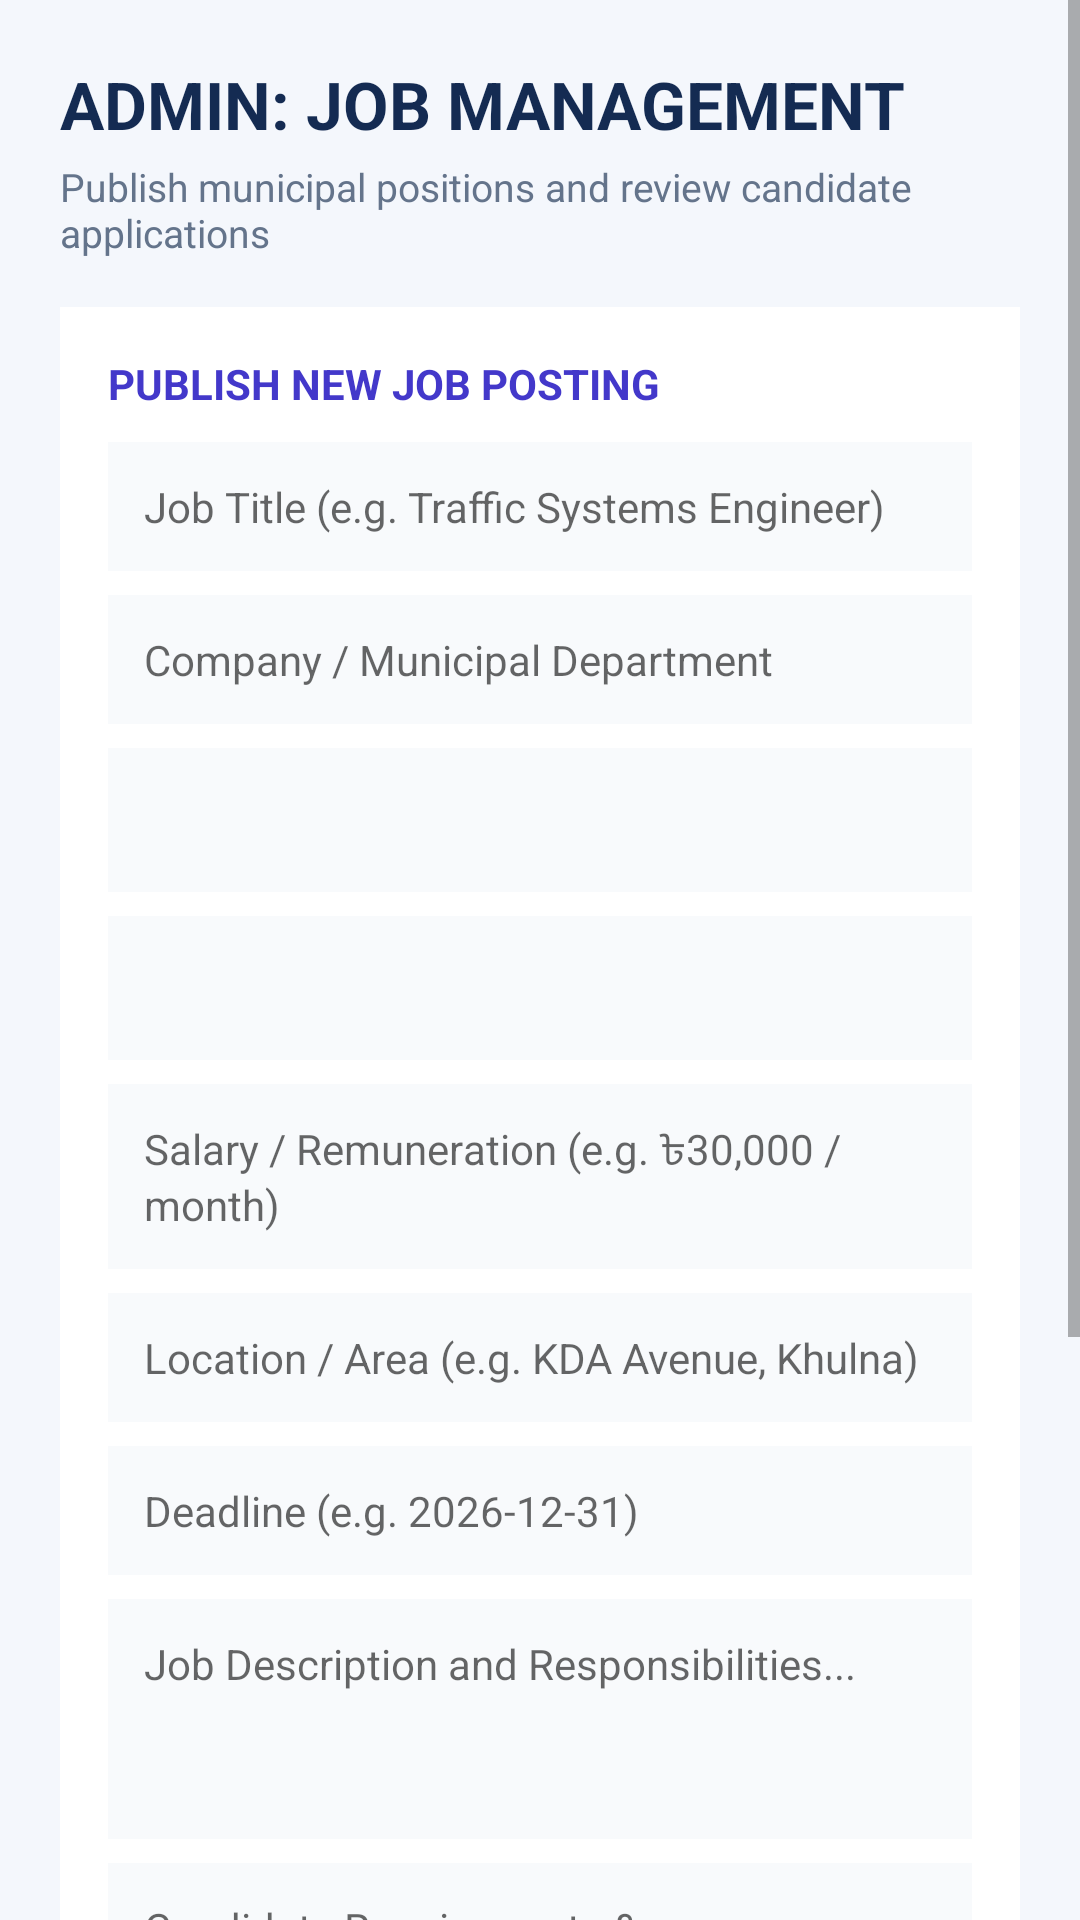

Layout XML and referenced resources for this Android screen:
<!-- AndroidManifest.xml: application theme Theme.SPONDON -->
<!-- res/layout/activity_manage_jobs.xml -->
<?xml version="1.0" encoding="utf-8"?>
<ScrollView xmlns:android="http://schemas.android.com/apk/res/android"
    android:layout_width="match_parent"
    android:layout_height="match_parent"
    android:background="#F4F7FC"
    android:fillViewport="true">

    <LinearLayout
        android:layout_width="match_parent"
        android:layout_height="wrap_content"
        android:orientation="vertical"
        android:padding="20dp">

        <TextView
            android:layout_width="match_parent"
            android:layout_height="wrap_content"
            android:text="ADMIN: JOB MANAGEMENT"
            android:textColor="#142B52"
            android:textSize="22sp"
            android:textStyle="bold" />

        <TextView
            android:layout_width="match_parent"
            android:layout_height="wrap_content"
            android:layout_marginTop="4dp"
            android:text="Publish municipal positions and review candidate applications"
            android:textColor="#64748B"
            android:textSize="13sp" />

        
        <LinearLayout
            android:layout_width="match_parent"
            android:layout_height="wrap_content"
            android:layout_marginTop="16dp"
            android:background="#FFFFFF"
            android:orientation="vertical"
            android:padding="16dp">

            <TextView
                android:layout_width="wrap_content"
                android:layout_height="wrap_content"
                android:text="PUBLISH NEW JOB POSTING"
                android:textColor="#4338CA"
                android:textSize="14sp"
                android:textStyle="bold" />

            <EditText
                android:id="@+id/etNewJobTitle"
                android:layout_width="match_parent"
                android:layout_height="wrap_content"
                android:layout_marginTop="10dp"
                android:background="#F8FAFC"
                android:hint="Job Title (e.g. Traffic Systems Engineer)"
                android:padding="12dp"
                android:textSize="14sp" />

            <EditText
                android:id="@+id/etNewJobCompany"
                android:layout_width="match_parent"
                android:layout_height="wrap_content"
                android:layout_marginTop="8dp"
                android:background="#F8FAFC"
                android:hint="Company / Municipal Department"
                android:padding="12dp"
                android:textSize="14sp" />

            <Spinner
                android:id="@+id/spNewJobCategory"
                android:layout_width="match_parent"
                android:layout_height="48dp"
                android:layout_marginTop="8dp"
                android:background="#F8FAFC" />

            <Spinner
                android:id="@+id/spNewJobType"
                android:layout_width="match_parent"
                android:layout_height="48dp"
                android:layout_marginTop="8dp"
                android:background="#F8FAFC" />

            <EditText
                android:id="@+id/etNewJobSalary"
                android:layout_width="match_parent"
                android:layout_height="wrap_content"
                android:layout_marginTop="8dp"
                android:background="#F8FAFC"
                android:hint="Salary / Remuneration (e.g. ৳30,000 / month)"
                android:padding="12dp"
                android:textSize="14sp" />

            <EditText
                android:id="@+id/etNewJobLocation"
                android:layout_width="match_parent"
                android:layout_height="wrap_content"
                android:layout_marginTop="8dp"
                android:background="#F8FAFC"
                android:hint="Location / Area (e.g. KDA Avenue, Khulna)"
                android:padding="12dp"
                android:textSize="14sp" />

            <EditText
                android:id="@+id/etNewJobDeadline"
                android:layout_width="match_parent"
                android:layout_height="wrap_content"
                android:layout_marginTop="8dp"
                android:background="#F8FAFC"
                android:hint="Deadline (e.g. 2026-12-31)"
                android:padding="12dp"
                android:textSize="14sp" />

            <EditText
                android:id="@+id/etNewJobDesc"
                android:layout_width="match_parent"
                android:layout_height="80dp"
                android:layout_marginTop="8dp"
                android:background="#F8FAFC"
                android:gravity="top"
                android:hint="Job Description and Responsibilities..."
                android:padding="12dp"
                android:textSize="14sp" />

            <EditText
                android:id="@+id/etNewJobReqs"
                android:layout_width="match_parent"
                android:layout_height="80dp"
                android:layout_marginTop="8dp"
                android:background="#F8FAFC"
                android:gravity="top"
                android:hint="Candidate Requirements &amp; Qualifications..."
                android:padding="12dp"
                android:textSize="14sp" />

            <Button
                android:id="@+id/btnPublishJob"
                android:layout_width="match_parent"
                android:layout_height="wrap_content"
                android:layout_marginTop="14dp"
                android:backgroundTint="#4338CA"
                android:text="Publish Job Posting"
                android:textColor="#FFFFFF" />

        </LinearLayout>

        
        <TextView
            android:id="@+id/tvAdminAppsHeader"
            android:layout_width="match_parent"
            android:layout_height="wrap_content"
            android:layout_marginTop="24dp"
            android:text="SUBMITTED CANDIDATE APPLICATIONS"
            android:textColor="#142B52"
            android:textSize="15sp"
            android:textStyle="bold" />

        <ProgressBar
            android:id="@+id/progressAdminApps"
            android:layout_width="wrap_content"
            android:layout_height="wrap_content"
            android:layout_gravity="center"
            android:layout_marginTop="10dp"
            android:visibility="gone" />

        <LinearLayout
            android:id="@+id/layoutAdminAppsContainer"
            android:layout_width="match_parent"
            android:layout_height="wrap_content"
            android:layout_marginTop="8dp"
            android:orientation="vertical" />

        <Button
            android:id="@+id/btnBackManageJobs"
            android:layout_width="match_parent"
            android:layout_height="wrap_content"
            android:layout_marginTop="20dp"
            android:text="Back to Admin Dashboard" />

    </LinearLayout>

</ScrollView>
<!-- resources referenced by this layout -->
<resources>
  <style name="Theme.SPONDON" parent="Theme.AppCompat.Light.NoActionBar">
          
          <item name="colorPrimary">@color/primary_blue</item>
          <item name="colorPrimaryDark">@color/primary_blue_dark</item>
          <item name="colorAccent">@color/accent_cyan</item>
          <item name="android:windowBackground">@color/surface_background</item>
          <item name="android:statusBarColor">@color/primary_blue_dark</item>
      </style>
  <color name="primary_blue">#0B4F9C</color>
  <color name="primary_blue_dark">#083B75</color>
  <color name="accent_cyan">#00B4D8</color>
  <color name="surface_background">#F8FAFC</color>
</resources>
